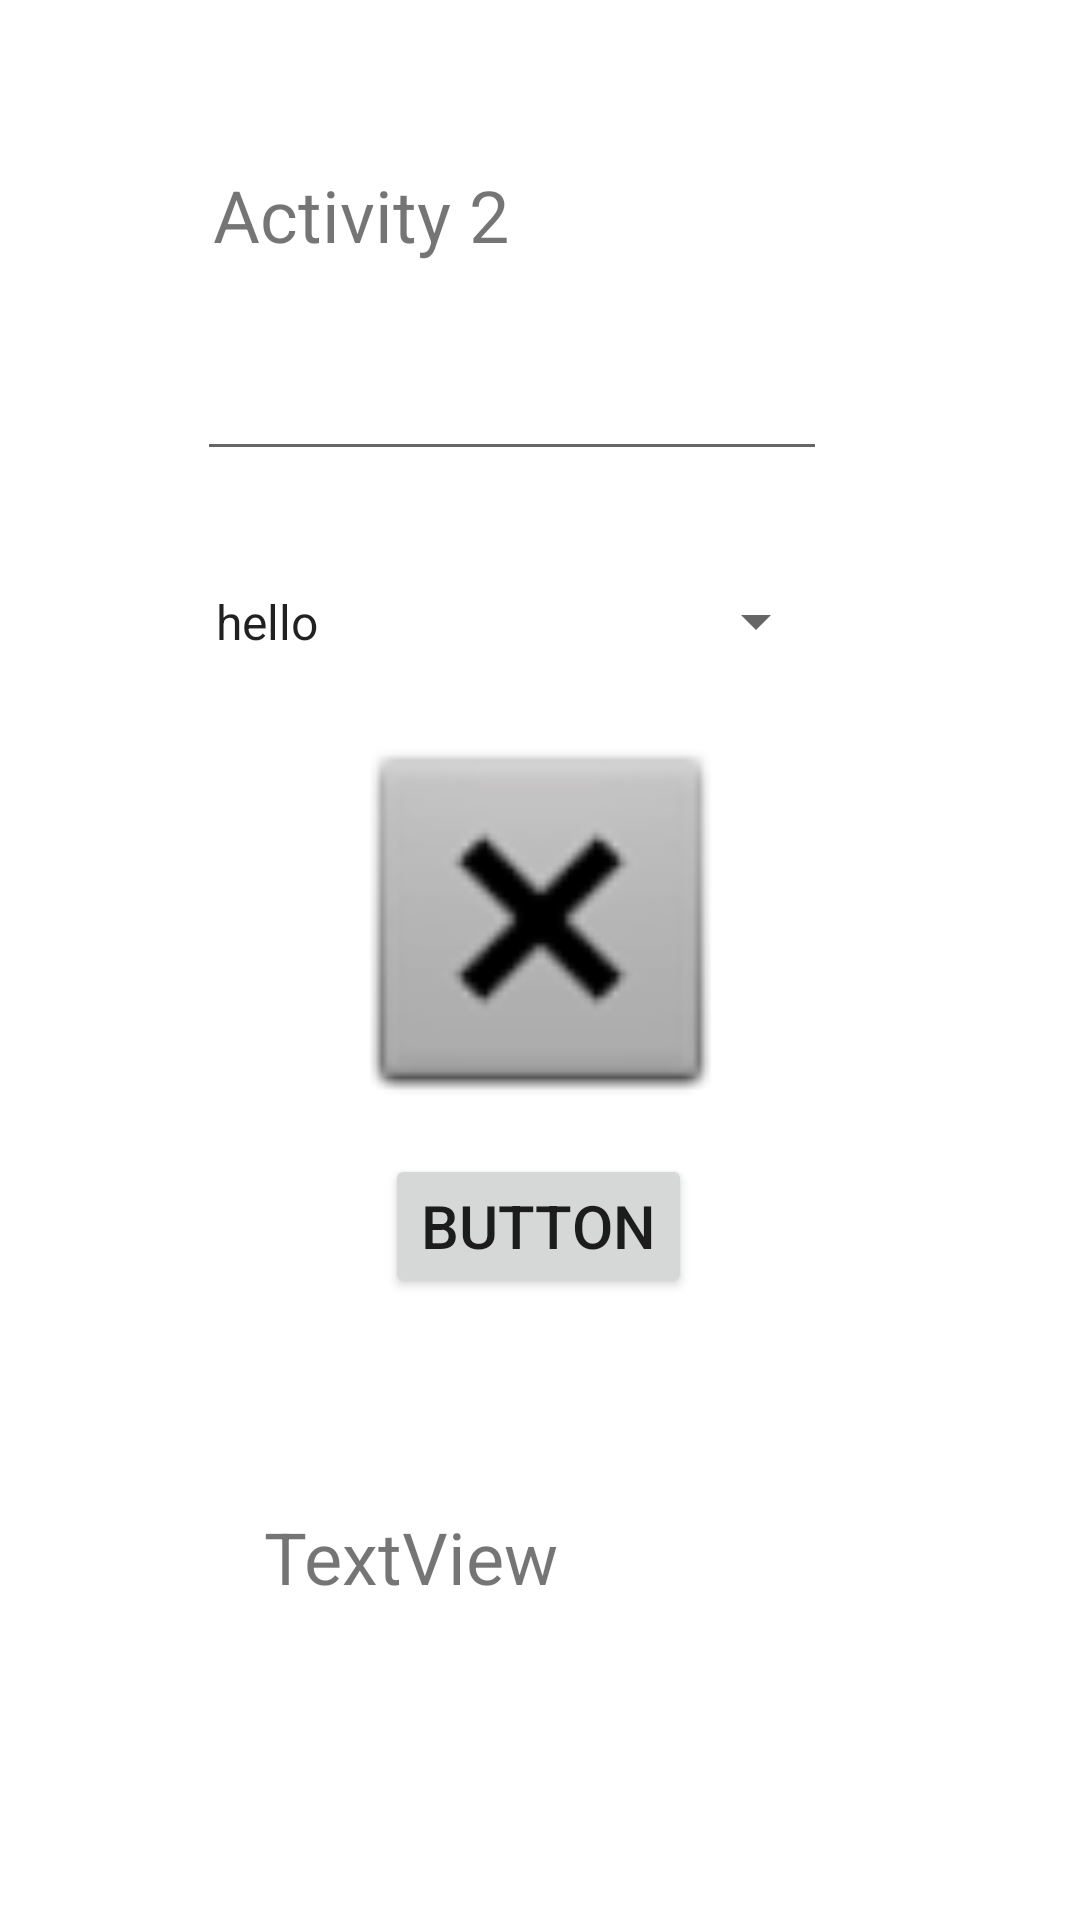

Here is an Android app screen rendered from its layout file. Give the layout XML and the strings, colors and styles it references.
<!-- AndroidManifest.xml: application theme Theme.Ch2TP -->
<!-- res/layout/activity_main2.xml -->
<?xml version="1.0" encoding="utf-8"?>
<androidx.constraintlayout.widget.ConstraintLayout xmlns:android="http://schemas.android.com/apk/res/android"
    xmlns:app="http://schemas.android.com/apk/res-auto"
    xmlns:tools="http://schemas.android.com/tools"
    android:layout_width="match_parent"
    android:layout_height="match_parent"
    tools:context=".MainActivity2">

    <TextView
        android:id="@+id/textView"
        android:layout_width="201dp"
        android:layout_height="32dp"
        android:text="Activity 2"
        android:textSize="24sp"
        app:layout_constraintBottom_toBottomOf="parent"
        app:layout_constraintEnd_toEndOf="parent"
        app:layout_constraintHorizontal_bias="0.446"
        app:layout_constraintStart_toStartOf="parent"
        app:layout_constraintTop_toTopOf="parent"
        app:layout_constraintVertical_bias="0.091" />

    <Spinner
        android:id="@+id/spinner"
        android:layout_width="212dp"
        android:layout_height="43dp"
        android:entries="@array/options"
        app:layout_constraintBottom_toBottomOf="parent"
        app:layout_constraintEnd_toEndOf="parent"
        app:layout_constraintHorizontal_bias="0.432"
        app:layout_constraintStart_toStartOf="parent"
        app:layout_constraintTop_toTopOf="parent"
        app:layout_constraintVertical_bias="0.311" />

    <ImageView
        android:id="@+id/imageView2"
        android:layout_width="257dp"
        android:layout_height="138dp"
        app:layout_constraintBottom_toBottomOf="parent"
        app:layout_constraintEnd_toEndOf="parent"
        app:layout_constraintStart_toStartOf="parent"
        app:layout_constraintTop_toTopOf="parent"
        app:layout_constraintVertical_bias="0.473"
        app:srcCompat="@android:drawable/btn_dialog" />

    <Button
        android:id="@+id/button2"
        android:layout_width="wrap_content"
        android:layout_height="wrap_content"
        android:text="Button"
        android:textSize="20sp"
        app:layout_constraintBottom_toBottomOf="parent"
        app:layout_constraintEnd_toEndOf="parent"
        app:layout_constraintHorizontal_bias="0.498"
        app:layout_constraintStart_toStartOf="parent"
        app:layout_constraintTop_toTopOf="parent"
        app:layout_constraintVertical_bias="0.65" />

    <TextView
        android:id="@+id/textView2"
        android:layout_width="185dp"
        android:layout_height="34dp"
        android:layout_marginStart="149dp"
        android:layout_marginTop="70dp"
        android:layout_marginEnd="150dp"
        android:layout_marginBottom="103dp"
        android:text="TextView"
        android:textSize="24sp"
        app:layout_constraintBottom_toBottomOf="parent"
        app:layout_constraintEnd_toEndOf="parent"
        app:layout_constraintHorizontal_bias="0.493"
        app:layout_constraintStart_toStartOf="parent"
        app:layout_constraintTop_toBottomOf="@+id/button2"
        app:layout_constraintVertical_bias="0.125" />

    <EditText
        android:id="@+id/editTextNumber"
        android:layout_width="wrap_content"
        android:layout_height="wrap_content"
        android:ems="10"
        android:inputType="number"
        app:layout_constraintBottom_toBottomOf="parent"
        app:layout_constraintEnd_toEndOf="parent"
        app:layout_constraintHorizontal_bias="0.437"
        app:layout_constraintStart_toStartOf="parent"
        app:layout_constraintTop_toTopOf="parent"
        app:layout_constraintVertical_bias="0.193" />
</androidx.constraintlayout.widget.ConstraintLayout>
<!-- resources referenced by this layout -->
<resources>
  <string-array name="options">
          <item>hello</item>
          <item>from</item>
          <item>here</item>
      </string-array>
  <style name="Theme.Ch2TP" parent="Theme.MaterialComponents.DayNight.DarkActionBar">
          
          <item name="colorPrimary">@color/purple_500</item>
          <item name="colorPrimaryVariant">@color/purple_700</item>
          <item name="colorOnPrimary">@color/white</item>
          
          <item name="colorSecondary">@color/teal_200</item>
          <item name="colorSecondaryVariant">@color/teal_700</item>
          <item name="colorOnSecondary">@color/black</item>
          
          <item name="android:statusBarColor" tools:targetApi="l">?attr/colorPrimaryVariant</item>
          
      </style>
  <!-- not gathered from this repository: default colours our renderer supplied (Android Studio template values) -->
  <color name="purple_500">#FF6200EE</color>
  <color name="purple_700">#FF3700B3</color>
  <color name="teal_200">#FF03DAC5</color>
  <color name="teal_700">#FF018786</color>
  <color name="black">#FF000000</color>
  <color name="white">#FFFFFFFF</color>
</resources>
